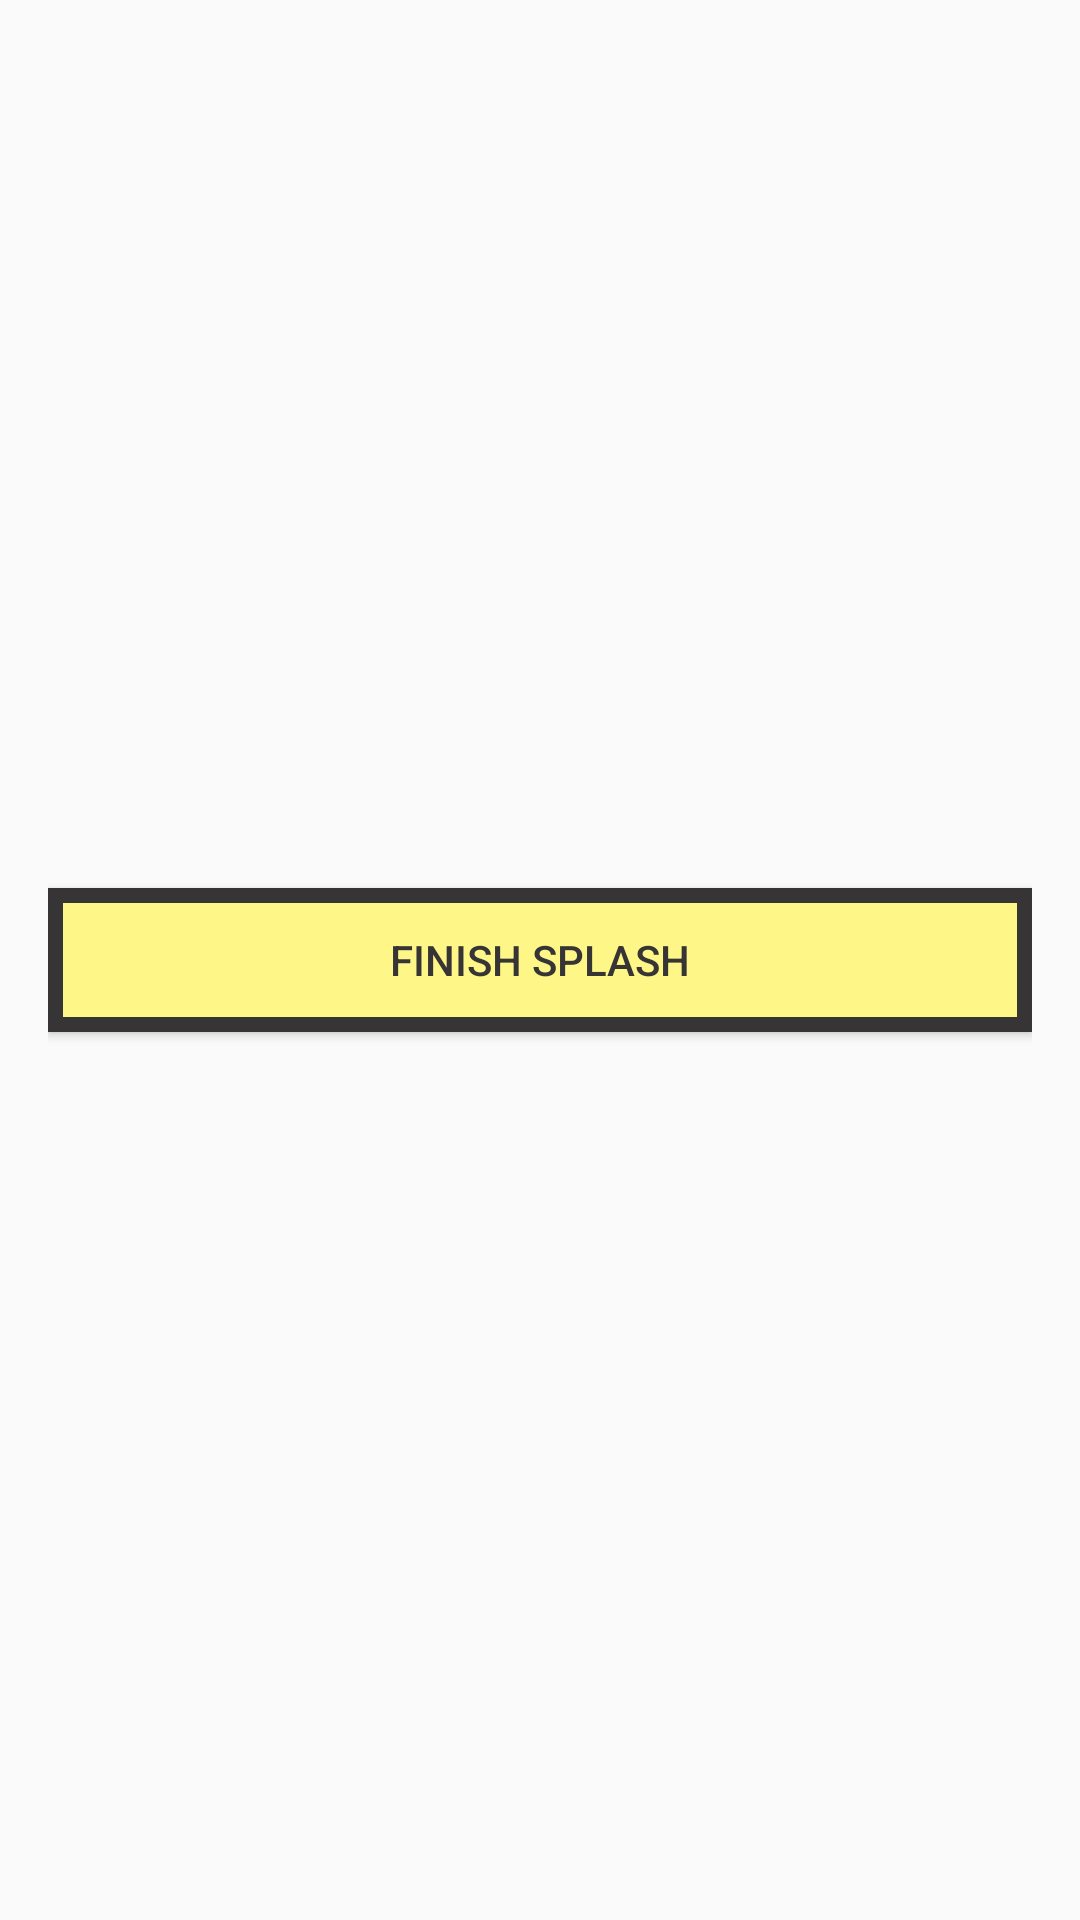

Layout XML and referenced resources for this Android screen:
<!-- AndroidManifest.xml: application theme AppTheme -->
<!-- res/layout/activity_splash.xml -->
<?xml version="1.0" encoding="utf-8"?>
<LinearLayout xmlns:android="http://schemas.android.com/apk/res/android"
              android:layout_width="match_parent"
              android:layout_height="match_parent"
              android:gravity="center"
              android:orientation="vertical"
              android:paddingBottom="@dimen/activity_vertical_margin"
              android:paddingLeft="@dimen/activity_horizontal_margin"
              android:paddingRight="@dimen/activity_horizontal_margin"
              android:paddingTop="@dimen/activity_vertical_margin"
    >

    <Button
        android:layout_width="match_parent"
        android:layout_height="wrap_content"
        android:onClick="finishSplash"
        android:text="@string/finish_splash"
        />

</LinearLayout>
<!-- resources referenced by this layout -->
<resources>
  <dimen name="activity_horizontal_margin">16dp</dimen>
  <dimen name="activity_vertical_margin">16dp</dimen>
  <string name="finish_splash">Finish Splash</string>
  <style name="AppTheme" parent="Theme.AppCompat.Light.NoActionBar">
          <item name="buttonStyle">@style/Button</item>
          <item name="android:textViewStyle">@style/AppTheme.TextAppearance</item>
  
      </style>
  <style name="Button" parent="Widget.AppCompat.Button">
          <item name="android:background">@drawable/bordered_shape</item>
          <item name="android:textColor">@color/ef_grey</item>
          <item name="fontPath">fonts/HelveticaNeueCyr-Heavy.otf</item>
      </style>
  <style name="AppTheme.TextAppearance" parent="@android:style/TextAppearance">
          
          <item name="fontPath">fonts/HelveticaNeueCyr-Heavy.otf</item>
          <item name="android:textColor">@color/ef_grey</item>
      </style>
  <!-- drawable bordered_shape (drawable) -->
  <?xml version="1.0" encoding="utf-8"?>
  <shape xmlns:android="http://schemas.android.com/apk/res/android">
      <solid android:color="@color/ef_yellow"/>
      <stroke android:color="@color/ef_grey" android:width="@dimen/border_stroke"/>
      <padding android:left="16dp" android:right="16dp"/>
  </shape>
  <color name="ef_grey">#FF363435</color>
  <color name="ef_yellow">#FFFEF687</color>
  <dimen name="border_stroke">5dp</dimen>
</resources>
